Run: headless pygame with SDL's dummy video driver; simulated clock (each Clock.tick advances the game by its frame time, no real sleeping); random seed 0; keys injected as events and as key.get_pressed() state; no mouse input.
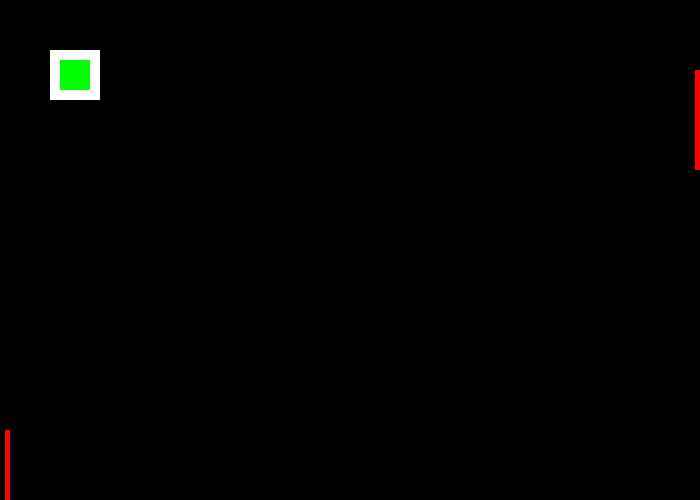
Frame 1 of 4 · flips 1–60 · no input
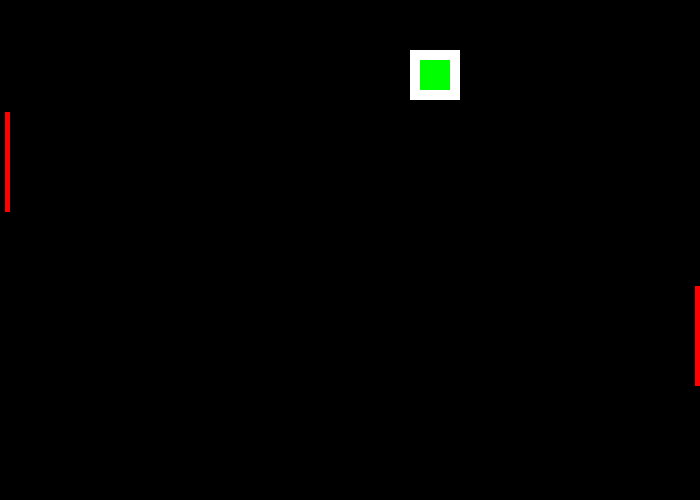
Frame 2 of 4 · flips 61–180 · tapped SPACE, RETURN · held RIGHT (→), D
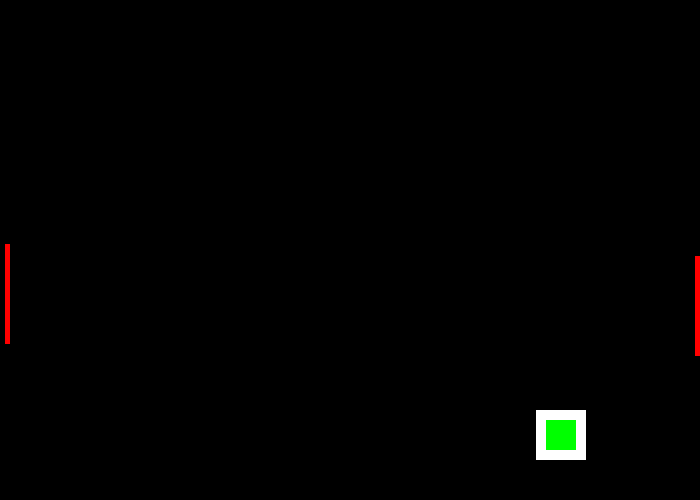
Frame 3 of 4 · flips 181–300 · held DOWN (↓), S
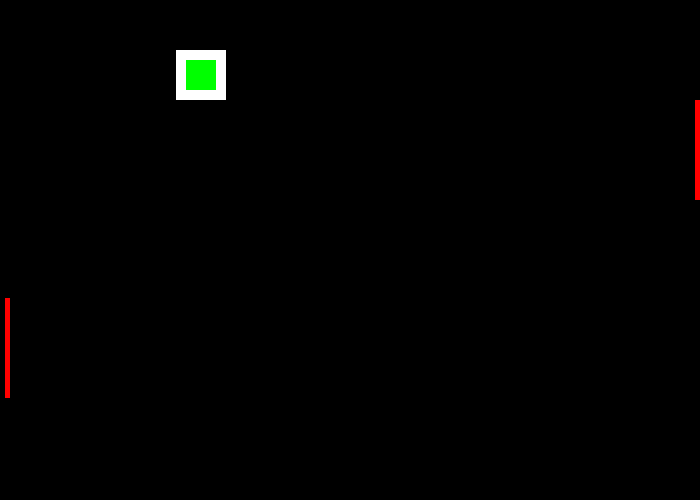
Frame 4 of 4 · flips 301–420 · held LEFT (←), A, UP (↑), W

The pygame program that drew these frames:

"""
 Pygame base template for opening a window
 
 Sample Python/Pygame Programs
 Simpson College Computer Science
 http://programarcadegames.com/
 http://simpson.edu/computer-science/
 
 Explanation video: http://youtu.be/vRB_983kUMc
"""
 
import pygame
 
# Define some colors
BLACK = (0, 0, 0)
WHITE = (255, 255, 255)
GREEN = (0, 255, 0)
RED = (255, 0, 0)
 
pygame.init()

# Set the width and height of the screen [width, height]
size = (700, 500)
screen = pygame.display.set_mode(size)
 
pygame.display.set_caption("My Game")
 
# Loop until the user clicks the close button.
done = False
 
# Used to manage how fast the screen updates
clock = pygame.time.Clock()
rect_x = 50
rect_y = 50

pad1_x = 5
pad1_y = 250

y_pad1_speed = 3
y_pad2_speed = -3

pad2_x = 695
pad2_y = 250

rect_change_x = 10
rect_change_y = 10
x_speed = 0
y_speed = 0
 
# -------- Main Program Loop -----------
while not done:
    # --- Main event loop
    for event in pygame.event.get():
        if event.type == pygame.QUIT:
            done = True
 
    # --- Game logic should go here
        # User pressed down on a key
        elif event.type == pygame.KEYDOWN:
            # Figure out if it was an arrow key. If so
            # adjust speed.
            if event.key == pygame.K_LEFT:
                x_speed = -3
            elif event.key == pygame.K_RIGHT:
                x_speed = 3
            elif event.key == pygame.K_UP:
                y_speed = -3
            elif event.key == pygame.K_DOWN:
                y_speed = 3
    
        # User let up on a key
        '''elif event.type == pygame.KEYUP:
            # If it is an arrow key, reset vector back to zero
            if event.key == pygame.K_LEFT or event.key == pygame.K_RIGHT:
                x_speed = 0
            elif event.key == pygame.K_UP or event.key == pygame.K_DOWN:
                y_speed = 0'''
    
    # Move the object according to the speed vector.
    rect_x += x_speed
    rect_y += y_speed
 
    pad1_y += y_pad1_speed
    pad2_y += y_pad2_speed

    # --- Screen-clearing code goes here
 
    # Here, we clear the screen to white. Don't put other drawing commands
    # above this, or they will be erased with this command.
    screen.fill(BLACK)
 
    # If you want a background image, replace this clear with blit'ing the
    # background image.
 
    # --- Drawing code should go here
    rectangle = pygame.draw.rect(screen, WHITE, [rect_x, rect_y, 50, 50])
    pygame.draw.rect(screen, GREEN, [rect_x + 10, rect_y + 10 ,30, 30])
    # --- Drawing code for pads
    pad1 = pygame.draw.rect(screen, RED, [pad1_x, pad1_y, 5, 100])
    pad2 = pygame.draw.rect(screen, RED, [pad2_x, pad2_y, 5, 100])

    # --- Go ahead and update the screen with what we've drawn.
    pygame.display.flip()

    if rect_y > 450 or rect_y < 0:
        y_speed = y_speed * -1
    if rect_x > 650 or rect_x < 0:
        x_speed = x_speed * -1

    if pad1_y > 450 or pad1_y < 0:
       y_pad1_speed = y_pad1_speed * -1 
    
    if pad2_y > 450 or pad2_y < 0:
        y_pad2_speed = y_pad2_speed * -1
    
    # Bouncing off pads
    if rectangle == pad1 or rectangle == pad2:
        x_speed = x_speed * -1
    # --- Limit to 60 frames per second
    clock.tick(60)
 
# Close the window and quit.
pygame.quit()
